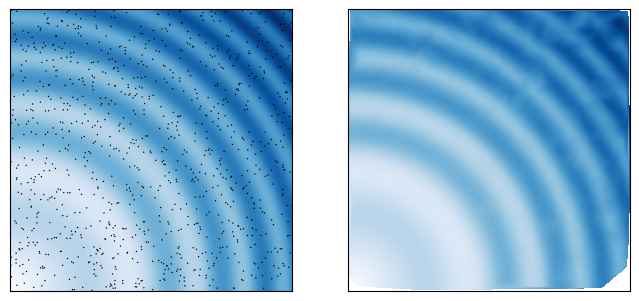

Generate this figure with matplotlib:
import numpy as np
import matplotlib.pyplot as plt
from scipy.interpolate import griddata

# Defining a function
ripple = lambda x, y: np.sqrt(x ** 2 + y ** 2)\
		+ np.sin(x ** 2 + y ** 2)

# Generarting gridded data
grid_x, grid_y = np.mgrid[0:5:1000j, 0:5:1000j]

# Generating saplte that interpolation function will see
xy = np.random.rand(1000, 2)
saplte = ripple(xy[:, 0] * 5, xy[:, 1] * 5)

# Interpolating data
grid_z0 = griddata(xy * 5, saplte, (grid_x, grid_y), method='cubic')

# Making figure.
fig = plt.figure(figsize=(8, 4))

x0, x1 = 0, 1000
y0, y1 = 0, 1000
ax1 = fig.add_subplot(121)
ax1.imshow(ripple(grid_x, grid_y).T, cmap=plt.cm.Blues,
			interpolation='nearest')
ax1.scatter(xy[:, 0] * 1e3, xy[:, 1] * 1e3, facecolor='black',
	        edgecolor='none', s=1)
ax1.xaxis.set_visible(False)
ax1.yaxis.set_visible(False)
ax1.set_xlim(x0, x1)
ax1.set_ylim(y0, y1)

ax2 = fig.add_subplot(122)
ax2.imshow(grid_z0.T, cmap=plt.cm.Blues, interpolation='nearest',
	       vmin=0.05, vmax=7.87)
ax2.xaxis.set_visible(False)
ax2.yaxis.set_visible(False)
ax2.set_xlim(x0, x1)
ax2.set_ylim(y0, y1)

fig.savefig('scipy_32_ex3.pdf', bbox_inches='tight')
